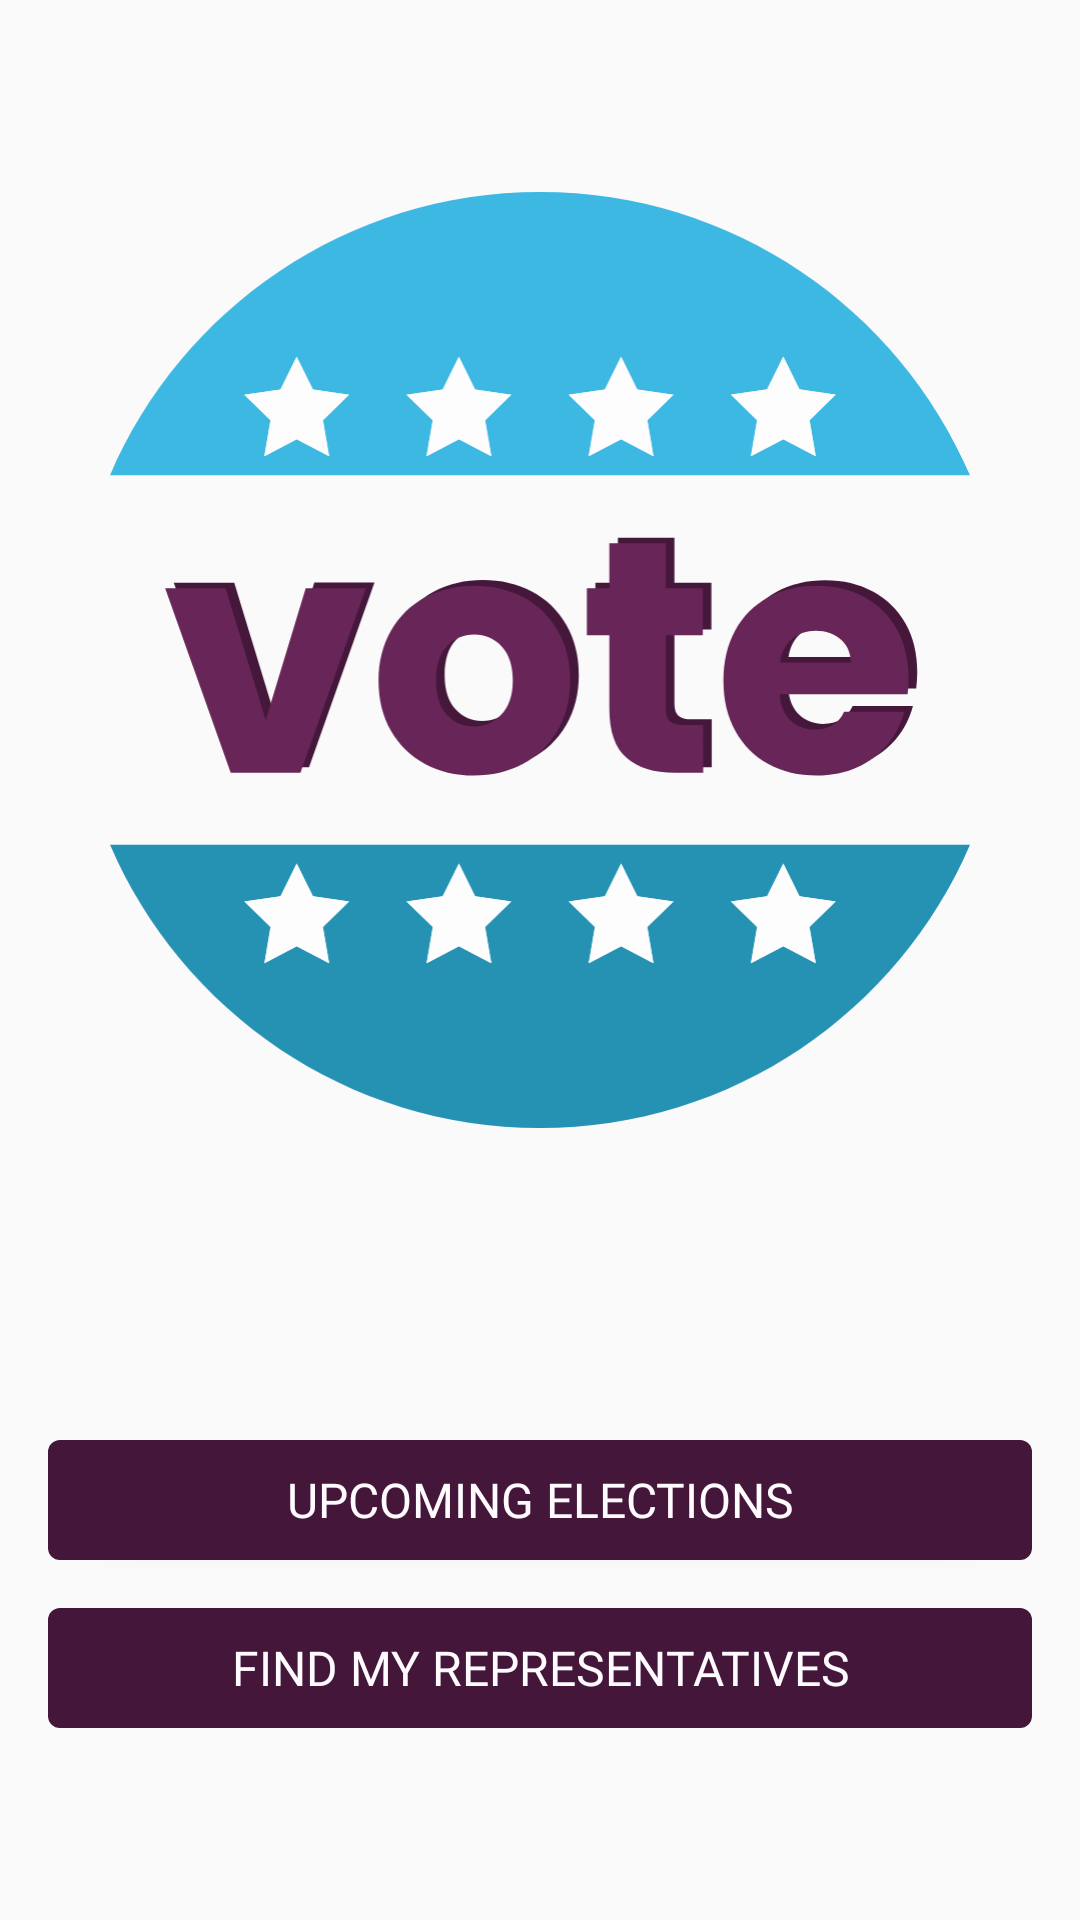

Produce the Android XML layout that renders to this screen, including the resource entries it uses.
<!-- AndroidManifest.xml: application theme AppTheme -->
<!-- res/layout/fragment_launch.xml -->
<?xml version="1.0" encoding="utf-8"?>
<layout xmlns:android="http://schemas.android.com/apk/res/android"
    xmlns:app="http://schemas.android.com/apk/res-auto"
    xmlns:tools="http://schemas.android.com/tools">

    <androidx.constraintlayout.widget.ConstraintLayout
        android:layout_width="match_parent"
        android:layout_height="match_parent"
        android:paddingStart="@dimen/standard_margin"
        android:paddingTop="@dimen/extra_large_margin"
        android:paddingEnd="@dimen/standard_margin"
        android:paddingBottom="@dimen/extra_large_margin"
        tools:context="com.example.android.politicalpreparedness.MainActivity">

        <ImageView
            android:id="@+id/iv_voteLogo"
            android:layout_width="0dp"
            android:layout_height="312dp"
            android:contentDescription="@string/vote"
            android:src="@drawable/ic_vote_logo"
            app:layout_constraintEnd_toEndOf="parent"
            app:layout_constraintStart_toStartOf="parent"
            app:layout_constraintTop_toTopOf="parent" />

        <Button
            android:id="@+id/btn_upcomingElections"
            style="@style/ButtonStyle"
            android:layout_width="0dp"
            android:layout_marginBottom="@dimen/standard_margin"
            android:text="@string/upcoming_elections"
            app:layout_constraintBottom_toTopOf="@id/btn_findMyRepresentatives"
            app:layout_constraintEnd_toEndOf="parent"
            app:layout_constraintStart_toStartOf="parent" />

        <Button
            android:id="@+id/btn_findMyRepresentatives"
            style="@style/ButtonStyle"
            android:layout_width="0dp"
            android:text="@string/find_my_representatives"
            app:layout_constraintBottom_toBottomOf="parent"
            app:layout_constraintEnd_toEndOf="parent"
            app:layout_constraintStart_toStartOf="parent" />

    </androidx.constraintlayout.widget.ConstraintLayout>
</layout>
<!-- resources referenced by this layout -->
<resources>
  <dimen name="extra_large_margin">64dp</dimen>
  <dimen name="standard_margin">16dp</dimen>
  <!-- drawable ic_vote_logo: vector/xml drawable (drawable, 6448 chars, omitted) -->
  <string name="find_my_representatives">FIND MY REPRESENTATIVES</string>
  <string name="upcoming_elections">UPCOMING ELECTIONS</string>
  <string name="vote">Vote</string>
  <style name="ButtonStyle" parent="MediumStyle">
          <item name="android:textColor">@color/white</item>
          <item name="android:background">@drawable/round_corners_purple</item>
          <item name="android:layout_height">40dp</item>
      </style>
  <style name="AppTheme" parent="Theme.AppCompat.Light.DarkActionBar">
          
          <item name="colorPrimary">@color/blue</item>
          <item name="colorPrimaryDark">@color/darkBlue</item>
          <item name="colorSecondary">@color/purple</item>
          <item name="colorError">@color/red</item>
          <item name="android:textColor">@color/purple</item>
      </style>
  <style name="MediumStyle">
          <item name="android:fontFamily">@font/poppins_medium</item>
          <item name="android:textSize">@dimen/text_standard</item>
      </style>
  <color name="white">#FFFBFF</color>
  <!-- drawable round_corners_purple (drawable) -->
  <?xml version="1.0" encoding="utf-8"?>
  <shape xmlns:android="http://schemas.android.com/apk/res/android">
      
      <solid android:color="@color/purple" />
  
      
      <corners android:radius="4dp" />
  </shape>
  <color name="blue">#206F89</color>
  <color name="darkBlue">#0A3E4F</color>
  <color name="purple">#44163A</color>
  <color name="red">#D00000</color>
  <dimen name="text_standard">16sp</dimen>
</resources>
